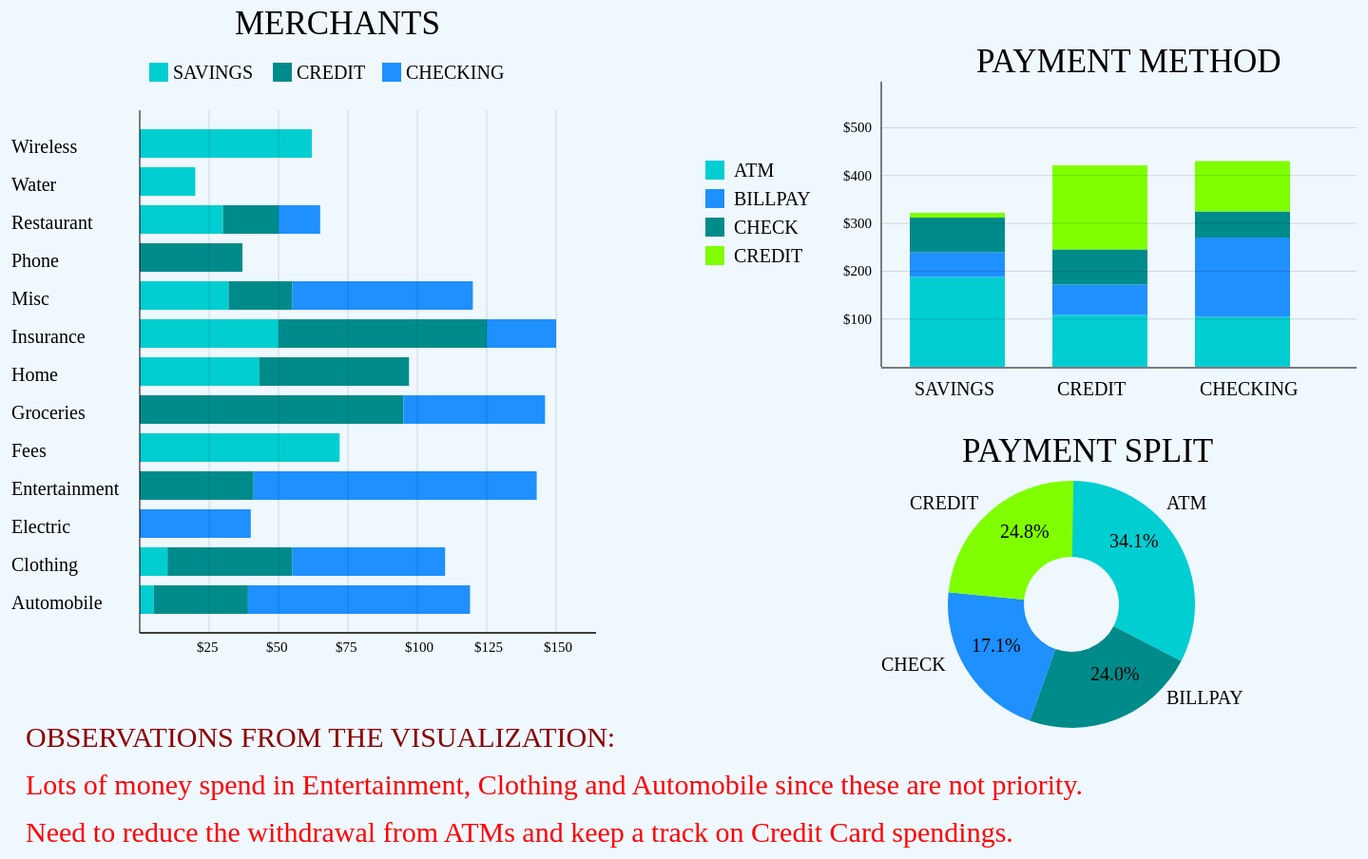
D3 v3 page, settled after 480 driven frames (8 s of simulated time); the page loaded 1 data file(s).



		d3.csv("Expenses.csv", function (data) {
		
		var svg = d3.select("body").append("svg")
			.attr("width", 1650)
			.attr("height", 950)
		
		var x = 220,
			y = 150,
			y1 = 680;
		
		var atm_s = d3.sum(data, function(d) { if (d.PAYMETHOD == "ATM")
													{return d.SAVINGS}
											 else  return 0 });	
											 
		var billpay_s = d3.sum(data, function(d) { if (d.PAYMETHOD == "BILLPAY")
													{return d.SAVINGS}
											 else  return 0 });	 
			
		var check_s = d3.sum(data, function(d) { if (d.PAYMETHOD == "CHECK")
													{return d.SAVINGS}
											 else  return 0 });	 
		
		var credit_s = d3.sum(data, function(d) { if (d.PAYMETHOD == "CREDIT")
													{return d.SAVINGS}
											 else  return 0 });	 

		var atm_d = d3.sum(data, function(d) { if (d.PAYMETHOD == "ATM")
													{return d.CREDIT}
											 else  return 0 });	
											 
		var billpay_d = d3.sum(data, function(d) { if (d.PAYMETHOD == "BILLPAY")
													{return d.CREDIT}
											 else  return 0 });	 
			
		var check_d = d3.sum(data, function(d) { if (d.PAYMETHOD == "CHECK")
													{return d.CREDIT}
											 else  return 0 });	 
		
		var credit_d = d3.sum(data, function(d) { if (d.PAYMETHOD == "CREDIT")
													{return d.CREDIT}
											 else  return 0 });	 

		var atm_c = d3.sum(data, function(d) { if (d.PAYMETHOD == "ATM")
													{return d.CHECKING}
											 else  return 0 });	
											 
		var billpay_c = d3.sum(data, function(d) { if (d.PAYMETHOD == "BILLPAY")
													{return d.CHECKING}
											 else  return 0 });	 
			
		var check_c = d3.sum(data, function(d) { if (d.PAYMETHOD == "CHECK")
													{return d.CHECKING}
											 else  return 0 });	 
		
		var credit_c = d3.sum(data, function(d) { if (d.PAYMETHOD == "CREDIT")
													{return d.CHECKING}
											 else  return 0 });	 											 

		svg.selectAll("rect_savings")
			.data(data)
			.enter()
			.append("rect")
			.attr("width", function (d) {return d.SAVINGS*2.92;})	
			.attr("height", 30)
			.attr("x", x)
			.attr("y", function (d,i) {return y+i*40;})
			.attr("fill","DarkTurquoise");

		svg.selectAll("rect_credit")
			.data(data)
			.enter()
			.append("rect")
			.attr("width", function (d) {return d.CREDIT*2.92;})	
			.attr("height", 30)
			.attr("x", function (d) {return x+d.SAVINGS*2.92;})
			.attr("y", function (d,i) {return y+i*40;})
			.attr("fill","DarkCyan");
			
		svg.selectAll("rect_checking")
			.data(data)
			.enter()
			.append("rect")
			.attr("width", function (d) {return d.CHECKING*2.92;})	
			.attr("height", 30)
			.attr("x", function (d) {return x+d.SAVINGS*2.92+d.CREDIT*2.92;})
			.attr("y", function (d,i) {return y+i*40;})
			.attr("fill","DodgerBlue");

		svg.selectAll("textExp")
			.data(data)
			.enter()
			.append("text")
			.attr("font-family", "Calibri")
			.attr("font-size", "20px")
			.attr("x", 85)
			.attr("y", function (d,i) {return y+25+i*40;})
			.text( function (d) {return d.MERCHANTS});
	
		svg.append("line")
			.attr("x1",220)
			.attr("y1", y1)
			.attr("x2",700)
			.attr("y2", y1)
			.attr("stroke","black")
			.attr("stroke-width",1)

		svg.append("line")
			.attr("x1",220)
			.attr("y1", y1-550)
			.attr("x2",220)
			.attr("y2", y1)
			.attr("stroke","black")
			.attr("stroke-width",1)

		for(var i=1; i<=6; i=i+1)
		{ 
		svg.append("line")
			.attr("x1",220+(i*73))
			.attr("y1", y1-550)
			.attr("x2",220+(i*73))
			.attr("y2", y1)
			.attr("stroke","black")
			.attr("stroke-width",.15)
			
		svg.append("text")
			.attr("font-family", "Calibri")
			.attr("font-size", "15px")
			.attr("x",207+(i*73))
			.attr("y", y1+20)
			.attr("fill", "black")
			.text("$"+25*i);
		}			
		svg.append("line")
			.attr("x1",220)
			.attr("y1", y1)
			.attr("x2",700)
			.attr("y2", y1)
			.attr("stroke","black")
			.attr("stroke-width",1)
			
		var x2=1000;
		var y2=400;
		
		svg.append("line")
			.attr("x1", x2)
			.attr("y1", y2+1)
			.attr("x2", 1500)
			.attr("y2", y2+1)
			.attr("stroke","black")
			.attr("stroke-width",1)	
		
		svg.append("line")
			.attr("x1",x2)
			.attr("y1", 100)
			.attr("x2", x2)
			.attr("y2", y2)
			.attr("stroke","black")
			.attr("stroke-width",1)

		var data2 = [ {type:"SAVINGS",  atm : atm_s, billpay : billpay_s, check : check_s, credit : credit_s},
					  {type:"CREDIT",   atm : atm_d, billpay : billpay_d, check : check_d, credit : credit_d},
					  {type:"CHECKING", atm : atm_c, billpay : billpay_c, check : check_c, credit : credit_c} ];
		var height_thickness = 0.5;
		 
		svg.selectAll("rect_savings_atm")
			.data(data2)
			.enter()
			.append("rect")
			.attr("width", 100)	
			.attr("height", function (d) {return d.atm*height_thickness;})
			.attr("x", function(d,i) {return x2 + 30 + (i*150);})
			.attr("y", function(d) {return y2 - d.atm*height_thickness;})
			.attr("fill","DarkTurquoise");

		svg.selectAll("rect_savings_billpay")
			.data(data2)
			.enter()
			.append("rect")
			.attr("width", 100)	
			.attr("height", function (d) {return d.billpay*height_thickness;})
			.attr("x", function(d,i) {return x2 + 30 + (i*150);})
			.attr("y", function(d) {return y2 - (d.billpay+d.atm)*height_thickness;})
			.attr("fill","DodgerBlue");
			
		svg.selectAll("rect_savings_credit")
			.data(data2)
			.enter()
			.append("rect")
			.attr("width", 100)	
			.attr("height", function (d) {return d.check*height_thickness;})
			.attr("x", function(d,i) {return x2 + 30 + (i*150);})
			.attr("y", function(d) {return y2 - (d.check+d.billpay+d.atm)*height_thickness;})
			.attr("fill","DarkCyan");	

		svg.selectAll("rect_savings_check")
			.data(data2)
			.enter()
			.append("rect")
			.attr("width", 100)
			.attr("height", function (d) {return d.credit*height_thickness;})
			.attr("x", function(d,i) {return x2 + 30 + (i*150);})
			.attr("y", function(d) {return y2 - (d.credit+d.check+d.billpay+d.atm)*height_thickness;})
			.attr("fill","Chartreuse");

		svg.selectAll("textTypeExp")
			.data(data2)
			.enter()
			.append("text")
			.attr("x", function(d,i) {return x2 + 35 + (i*150);})
			.attr("y", y2+30 )
			.attr("font-family", "Calibri")
			.attr("font-size", "20px")
			.text(function (d) { return d.type});

		for(var j=1; j<=5; j=j+1)
		{
		svg.append("line")
			.attr("x1", x2)
			.attr("y1", y2-(j*50.31))
			.attr("x2", 1500)
			.attr("y2", y2-(j*50.31))
			.attr("stroke","black")
			.attr("stroke-width",.15)
			
		svg.append("text")
			.attr("font-family", "Calibri")
			.attr("font-size", "15px")
			.attr("x", x2-40)
			.attr("y", y2+5-(j*50.31))
			.attr("fill", "black")
			.text("$"+100*j);
		}

		var atm_sum = atm_s + atm_d + atm_c;
		var billpay_sum = billpay_s + billpay_d + billpay_c;
		var check_sum = check_s + check_d + check_c;
		var credit_sum = credit_s + credit_d + credit_c;
		var sum = atm_sum + billpay_sum + check_sum + credit_sum;
				
		var group = svg.append("g")
				.attr("transform","translate(100, 100)")
				.attr("fill","DarkTurquoise");

		var r = 130, x3 = 1100;

		var p1 = atm_sum/sum * 6;
		var arc = d3.svg.arc().innerRadius(r-80).outerRadius(r).startAngle(0).endAngle(p1);

		group.append("path")
		.attr('transform','translate('+ x3 +','+ 550 + ')')
		.attr("d",arc);

		var group = svg.append("g")
				.attr("transform","translate(100, 100)")
				.attr("fill","DarkCyan");

		var p2 = (billpay_sum+atm_sum)/sum * 6;
		var arc2 = d3.svg.arc().innerRadius(r-80).outerRadius(r).startAngle(p1).endAngle(p2);

		group.append("path")
		.attr('transform','translate('+ x3 +','+ 550 + ')')
		.attr("d",arc2);

		var group = svg.append("g")
				.attr("transform","translate(100, 100)")
				.attr("fill","DodgerBlue");

		var p3 = (billpay_sum+atm_sum+check_sum)/sum * 6;
		var arc3 = d3.svg.arc().innerRadius(r-80).outerRadius(r).startAngle(p2).endAngle(p3+.3);

		group.append("path")
		.attr('transform','translate('+ x3 +','+ 550 + ')')
		.attr("d",arc3);

		var group = svg.append("g")
				.attr("transform","translate(100, 100)")
				.attr("fill","Chartreuse");

		var p4 = (billpay_sum+atm_sum+check_sum+credit_sum)/sum * 6;
		var arc4 = d3.svg.arc().innerRadius(r-80).outerRadius(r).startAngle(p3+.3).endAngle(p4+.3);


		group.append("path")
		.attr('transform','translate('+ x3 +','+ 550 + ')')
		.attr("d",arc4);

				svg.append("text")
					.attr("font-family", "Calibri")
					.attr("font-size", "20px")
					.attr("x", 1030)
					.attr("y", 550)
					.attr("fill", "black")
					.text("CREDIT");
					
				svg.append("text")
					.attr("font-family", "Calibri")
					.attr("font-size", "20px")
					.attr("fill", "black")
					.attr("x", 1300)
					.attr("y", 755)
					.text("BILLPAY");

				svg.append("text")
					.attr("font-family", "Calibri")
					.attr("font-size", "20px")
					.attr("x", 1300)
					.attr("y", 550)
					.attr("fill", "black")
					.text("ATM");

				svg.append("text")
					.attr("font-family", "Calibri")
					.attr("font-size", "20px")
					.attr("x", 1000)
					.attr("y", 720)
					.attr("fill", "black")
					.text("CHECK");

				svg.append("text")
					.attr("font-family", "Calibri")
					.attr("font-size", "20px")
					.attr("x", 1125	)
					.attr("y", 580)
					.attr("fill", "black")
					.text((credit_sum/sum*100).toFixed(1)+"%");
					
				svg.append("text")
					.attr("font-family", "Calibri")
					.attr("font-size", "20px")
					.attr("fill", "black")
					.attr("x", 1220)
					.attr("y", 730)
					.text((billpay_sum/sum*100).toFixed(1)+"%");

				svg.append("text")
					.attr("font-family", "Calibri")
					.attr("font-size", "20px")
					.attr("x", 1240)
					.attr("y", 590)
					.attr("fill", "black")
					.text((atm_sum/sum*100).toFixed(1)+"%");

				svg.append("text")
					.attr("font-family", "Calibri")
					.attr("font-size", "20px")
					.attr("x", 1095)
					.attr("y", 700)
					.attr("fill", "black")
					.text((check_sum/sum*100).toFixed(1)+"%");

		var x4 = 815, y4 = 183;
			
		svg.append("rect")
			 .attr("x",x4)
			 .attr("y",y4)
			 .attr("width", 20)
			 .attr("height",20)
			 .attr("fill","DarkTurquoise")

		svg.append("text")
			.attr("font-family", "Calibri")
			.attr("font-size", "20px")
			.attr("x", x4+30)
			.attr("y", y4+17)
			.attr("fill", "black")
			.text("ATM");

		svg.append("rect")
			 .attr("x",x4)
			 .attr("y",y4+30)
			 .attr("width", 20)
			 .attr("height",20)
			 .attr("fill","DodgerBlue")

			
		svg.append("text")
			.attr("font-family", "Calibri")
			.attr("font-size", "20px")
			.attr("x", x4+30)
			.attr("y", y4+17+30)
			.attr("fill", "black")
			.text("BILLPAY");

		svg.append("rect")
			 .attr("x",x4)
			 .attr("y",y4+60)
			 .attr("width", 20)
			 .attr("height",20)
			 .attr("fill","Darkcyan")

			
		svg.append("text")
			.attr("font-family", "Calibri")
			.attr("font-size", "20px")
			.attr("x", x4+30)
			.attr("y", y4+17+60)
			.attr("fill", "black")
			.text("CHECK");

		svg.append("rect")
			 .attr("x",x4)
			 .attr("y",y4+90)
			 .attr("width", 20)
			 .attr("height",20)
			 .attr("fill","Chartreuse")

		svg.append("text")
			.attr("font-family", "Calibri")
			.attr("font-size", "20px")
			.attr("x", x4+30)
			.attr("y", y4+17+90)
			.attr("fill", "black")
			.text("CREDIT");
	
		x4 = 230, y4 = 80;			
		
		svg.append("rect")
			 .attr("x",x4)
			 .attr("y",y4)
			 .attr("width", 20)
			 .attr("height",20)
			 .attr("fill","DarkTurquoise")

		svg.append("text")
			.attr("font-family", "Calibri")
			.attr("font-size", "20px")
			.attr("x", x4+25)
			.attr("y", y4+17)
			.attr("fill", "black")
			.text("SAVINGS");

		svg.append("rect")
			 .attr("x",x4+130)
			 .attr("y",y4)
			 .attr("width", 20)
			 .attr("height",20)
			 .attr("fill","DarkCyan")
			
		svg.append("text")
			.attr("font-family", "Calibri")
			.attr("font-size", "20px")
			.attr("x", x4+25+130)
			.attr("y", y4+17)
			.attr("fill", "black")
			.text("CREDIT");

		svg.append("rect")
			 .attr("x",x4+245)
			 .attr("y",y4)
			 .attr("width", 20)
			 .attr("height",20)
			 .attr("fill","DodgerBlue")

		svg.append("text")
			.attr("font-family", "Calibri")
			.attr("font-size", "20px")
			.attr("x", x4+25+245)
			.attr("y", y4+17)
			.attr("fill", "black")
			.text("CHECKING");

		svg.append("text")
			.attr("font-family", "Calibri")
			.attr("font-size", "35px")
			.attr("x", 320)
			.attr("y", 50)
			.attr("fill", "black")
			.text("MERCHANTS");

		svg.append("text")
			.attr("font-family", "Calibri")
			.attr("font-size", "35px")
			.attr("x", 1100)
			.attr("y", 90)
			.attr("fill", "black")
			.text("PAYMENT METHOD");

		svg.append("text")
			.attr("font-family", "Calibri")
			.attr("font-size", "35px")
			.attr("x", 1085)
			.attr("y", 500)
			.attr("fill", "black")
			.text("PAYMENT SPLIT");

		svg.append("text")
			.attr("font-family", "Calibri")
			.attr("font-size", "30px")
			.attr("x", 100)
			.attr("y", 800)
			.attr("fill", "DarkRed	")
			.text("OBSERVATIONS FROM THE VISUALIZATION:");

		svg.append("text")
			.attr("font-family", "Calibri")
			.attr("font-size", "30px")
			.attr("x", 100)
			.attr("y", 850)
			.attr("fill", "Red")
			.text("Lots of money spend in Entertainment, Clothing and Automobile since these are not priority.");
			
		svg.append("text")
			.attr("font-family", "Calibri")
			.attr("font-size", "30px")
			.attr("x", 100)
			.attr("y", 900)
			.attr("fill", "Red")
			.text("Need to reduce the withdrawal from ATMs and keep a track on Credit Card spendings.");

			})

	// End Script
	

### data: Expenses.csv
MERCHANTS, PAYMETHOD, SAVINGS, CREDIT, CHECKING
Wireless, ATM, 62, 0, 0
Water, BILLPAY, 20, 0, 0
Restaurant, CHECK, 30, 20, 15
Phone, CREDIT, 0, 37, 0
Misc, BILLPAY, 32, 23, 65
Insurance, ATM, 50, 75, 25
Home, CHECK, 43, 54, 0
Groceries, CREDIT, 0, 95, 51
Fees, ATM, 72, 0, 0
Entertainment, BILLPAY, 0, 41, 102
Electric, CHECK, 0, 0, 40
Clothing, CREDIT, 10, 45, 55
Automobile, ATM, 5, 34, 80